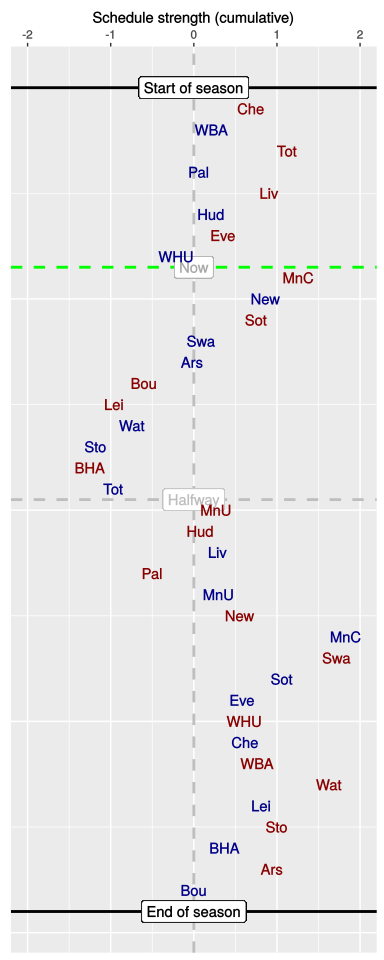

Source data for this figure (header and first rows):
, HA, vs, played, sched, cumulative
1, A, Che, 1, 0.69, 0.69
2, H, WBA, 1, -0.48, 0.21
3, A, Tot, 1, 0.91, 1.12
4, H, Pal, 1, -1.06, 0.06
5, A, Liv, 1, 0.86, 0.91
6, H, Hud, 1, -0.71, 0.21
7, A, Eve, 1, 0.14, 0.35
8, H, WHU, 1, -0.56, -0.21
9, A, MnC, 0, 1.47, 1.26
10, H, New, 0, -0.4, 0.86
11, A, Sot, 0, -0.12, 0.75
12, H, Swa, 0, -0.66, 0.09
13, H, Ars, 0, -0.11, -0.02
14, A, Bou, 0, -0.58, -0.6
15, A, Lei, 0, -0.36, -0.96
16, H, Wat, 0, 0.22, -0.74
17, H, Sto, 0, -0.44, -1.18
18, A, BHA, 0, -0.07, -1.25
19, H, Tot, 0, 0.28, -0.97
20, A, MnU, 0, 1.24, 0.27
21, A, Hud, 0, -0.19, 0.08
22, H, Liv, 0, 0.21, 0.29
23, A, Pal, 0, -0.79, -0.5
24, H, MnU, 0, 0.8, 0.3
25, A, New, 0, 0.24, 0.55
26, H, MnC, 0, 1.28, 1.83
27, A, Swa, 0, -0.11, 1.72
28, H, Sot, 0, -0.66, 1.06
29, H, Eve, 0, -0.48, 0.58
30, A, WHU, 0, 0.03, 0.61
31, H, Che, 0, 0.01, 0.62
32, A, WBA, 0, 0.14, 0.76
33, A, Wat, 0, 0.87, 1.63
34, H, Lei, 0, -0.82, 0.81
35, A, Sto, 0, 0.19, 1
36, H, BHA, 0, -0.63, 0.37
37, A, Ars, 0, 0.57, 0.94
38, H, Bou, 0, -0.94, 0
